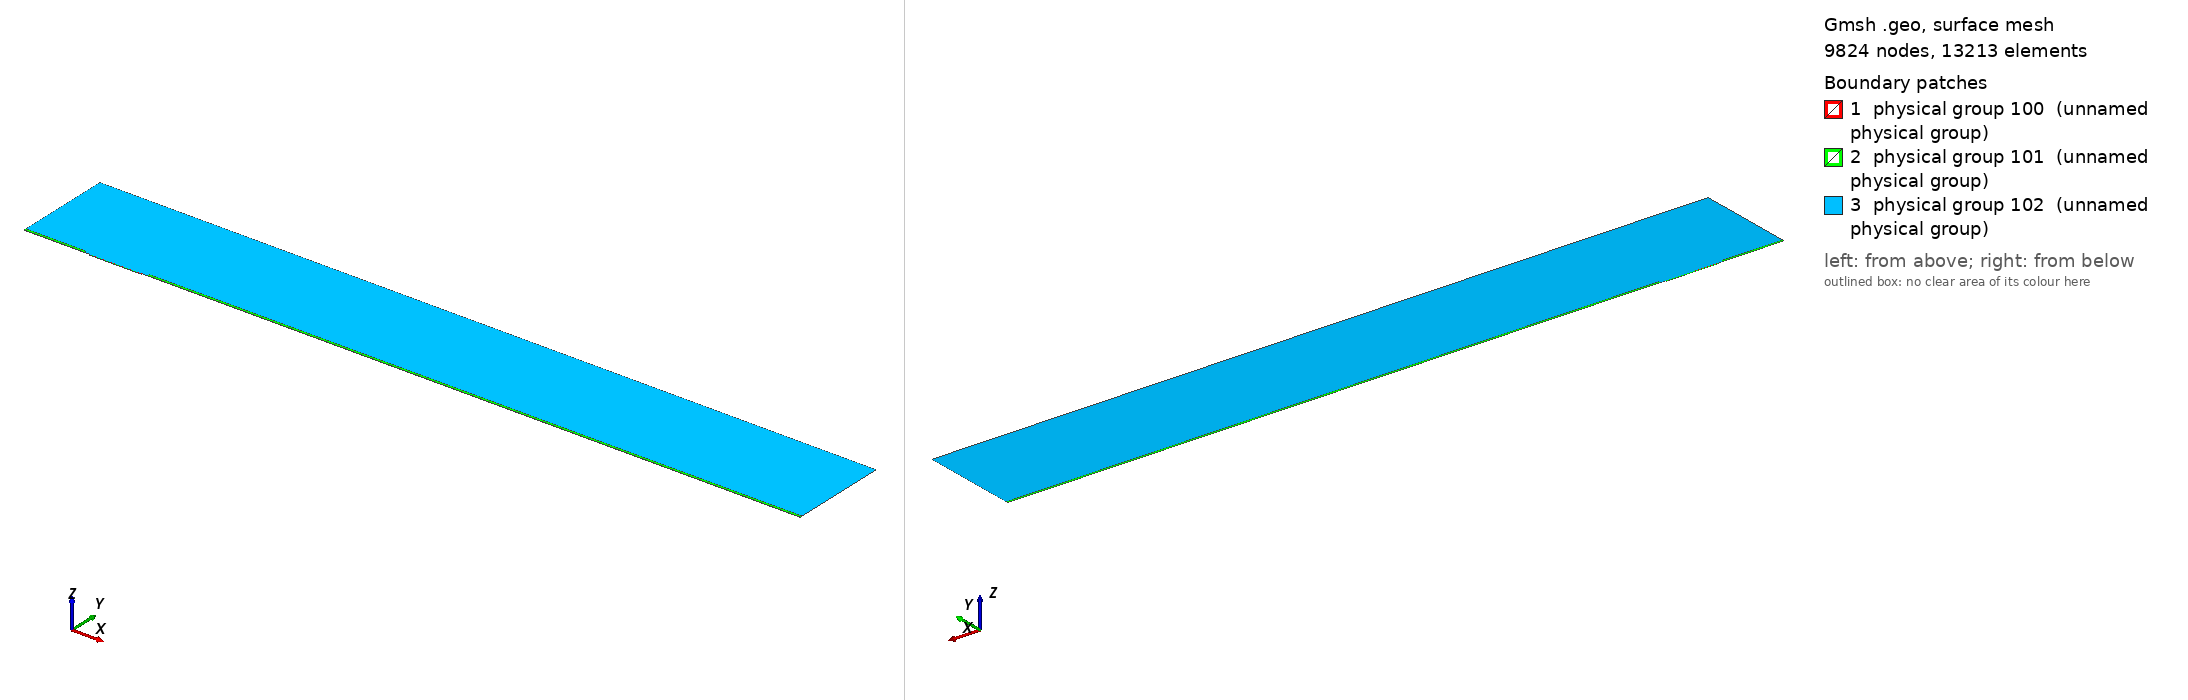

Gmsh geometry script, surface-meshed: 9824 nodes, 13213 surface elements. Boundary patches (legend numbers): 1 physical group 100 (unnamed physical group), 2 physical group 101 (unnamed physical group), 3 physical group 102 (unnamed physical group). Left view from above one corner, right view from below the opposite corner. Legend entries are the model's physical surfaces. The drawing asked Gmsh for element sizes between 1% and 20% of the model's largest extent; the script's own settings can give other sizes.

=== mesh.geo (drawn) ===
// Macro parameters
deltaStar = 1;
D = 1.5 * deltaStar; // depth of the gap 
W = 80 * deltaStar; // width of the gap
r = 8; // length of non-constant quads upstream and downstream of the gap
s = 8; // length of non-constant quads left and right inside the gap
BL = 0.25 * deltaStar; // height of the second layer of quad elements
BL_upper = 3.5 * deltaStar; // height of the third layer of quad elements
x0 = 100 * deltaStar; // x distance from inflow to gap
lengthOutflow = 1000 * deltaStar; // length after the gap
x3 = W + lengthOutflow; // last point of the domain
height = 150 * deltaStar; // height of the triangular region
triagHeightRegion_inflow = height - BL - BL_upper; // height of the triangular region

// Micro parameters
dx = 0.05; // dx of square elements near the leading and trailing edge of the gap (most resolution-demanding points in the domain)
size_triag_v_top = 32; // size of the elements in the upper triangular region

// All the value below are between 0 and 1. =1  means the elements are all equal in size. Avoid using values very close to 1, because we dividing by log(p) in the formula.
dy_in_v_right = 1.5; // heighest quad in the upper layer of quads, in the right part of the gap
dy_in_v_left = 1.75; // heighest quad in the upper layer of quads, in the left part of the gap
//p_in_v_right = (W / 2 - dy_in_v_right) / (W / 2 - dx); // densitiy concentration of elements inside the gap, vertically, near the right wall.
//p_in_v_left = (W / 2 - dy_in_v_left) / (W / 2 - dx); // densitiy concentration of elements inside the gap, vertically, near the left wall.
// fit (check the file scripts/fit_gmsh.py for more details)
p_in_v_left = 1.04645449 - 0.72589797/(W - 5.47760158)^0.49073995; // densitiy concentration of elements inside the gap, vertically, near the left wall.
p_in_v_right = 1.01007546 - 1.01562315/(W - 1.82092136)^0.74948754; // densitiy concentration of elements inside the gap, vertically, near the right wall.
p_in_h = 0.9; // densitiy concentration of elements inside the gap, horizontally. 

p_out_h = 0.5; // densitiy concentration of elements outside the gap, horizontally.
p_out_h_upper = 0.4; // densitiy concentration of elements outside the gap, horizontally on the upper layer of quads
p_out_v_inflow_dense = 0.8; // densitiy concentration of elements outside the gap, vertically, near the inflow and the gap
p_out_v_inflow_sparse = 0.99; // densitiy concentration of elements outside the gap, vertically, near the inflow and far from the gap
p_out_v_outflow_dense = 0.9; // densitiy concentration of elements outside the gap, vertically, near the outflow and the gap
p_out_v_outflow_sparse = 0.995; // densitiy concentration of elements outside the gap, vertically, near the outflow and far from the gap
p_triag_h_inflow = 0.8; // densitiy concentration of elements in the triangular region of the domain, horizontally.
p_triag_h_outflow = p_triag_h_inflow; // densitiy concentration of elements in the triangular region of the domain, horizontally.

enlarge_triag_inflow = 1.1; // heigher the value, larger the elements in the triangular region near the inflow
enlarge_triag_outflow = 1.1; // heigher the value, larger the elements in the triangular region near the outflow

// Automated parameters 
a_in_v_right = dx / (W / 2);
a_in_v_left = dx / (W / 2);
a_in_h = dx / (D / 2);
a_out_h = dx / BL;
a_out_v_inflow_dense = dx / r;
a_out_v_outflow_dense = dx / r;

// for the derivation of the formula, see file 20250123_gmshFormula.md in the docs folder
N_in_v_right = Ceil( Log (a_in_v_right / (1 - p_in_v_right + a_in_v_right * p_in_v_right)) / Log(p_in_v_right) );
N_in_v_left = Ceil( Log (a_in_v_left / (1 - p_in_v_left + a_in_v_left * p_in_v_left)) / Log(p_in_v_left) );
N_in_h = Ceil( Log (a_in_h / (1 - p_in_h + a_in_h * p_in_h)) / Log(p_in_h) );
N_out_h = Ceil( Log (a_out_h / (1 - p_out_h + a_out_h * p_out_h)) / Log(p_out_h) ) + 1; // + 1 is to correct the fact that the distance is too small to properly approximate the dx length
N_out_v_inflow_dense = Ceil( Log (a_out_v_inflow_dense / (1 - p_out_v_inflow_dense + a_out_v_inflow_dense * p_out_v_inflow_dense)) / Log(p_out_v_inflow_dense) );
N_out_v_outflow_dense = Ceil( Log (a_out_v_outflow_dense / (1 - p_out_v_outflow_dense + a_out_v_outflow_dense * p_out_v_outflow_dense)) / Log(p_out_v_outflow_dense) );

p_for_a_out_v_inflow_sparse_computation = p_out_v_inflow_dense;
p_for_a_out_v_outflow_sparse_computation = (p_out_v_outflow_dense + p_out_v_outflow_dense) / 2;
a_out_v_inflow_sparse = r / (x0 - r) * (1 - p_for_a_out_v_inflow_sparse_computation) / (1 - p_for_a_out_v_inflow_sparse_computation^(N_out_v_inflow_dense + 1));
a_out_v_outflow_sparse = r / (lengthOutflow - r) * (1 - p_for_a_out_v_outflow_sparse_computation) / (1 - p_for_a_out_v_outflow_sparse_computation^(N_out_v_outflow_dense + 1));

N_out_v_inflow_sparse = Ceil( Log(a_out_v_inflow_sparse / (1 - p_out_v_inflow_sparse + a_out_v_inflow_sparse * p_out_v_inflow_sparse)) / Log(p_out_v_inflow_sparse) );
N_out_v_outflow_sparse = Ceil( Log(a_out_v_outflow_sparse / (1 - p_out_v_outflow_sparse + a_out_v_outflow_sparse * p_out_v_outflow_sparse)) / Log(p_out_v_outflow_sparse) );


// second layer of quads
a_out_h_upper = (BL) / (BL_upper) * (1 - p_out_h) / (1 - p_out_h^(N_out_h + 1));
N_out_h_upper = Ceil( Log(a_out_h_upper / (1 - p_out_h_upper + a_out_h_upper * p_out_h_upper)) / Log(p_out_h_upper) );

// ---------------------------
// for triangular region
// ---------------------------
a_triag_h_inflow = (BL_upper) / (triagHeightRegion_inflow) * (1 - p_out_h_upper) / (1 - p_out_h_upper^(N_out_h_upper + 1));
a_triag_h_outflow = a_triag_h_inflow;
N_triag_v_top = Ceil( (x3 + x0) / size_triag_v_top ); // we assume p_triag_v = 1, otherwise the formula is different
N_triag_h_inflow = Ceil( Log(a_triag_h_inflow / (1 - p_triag_h_inflow + a_triag_h_inflow * p_triag_h_inflow)) / Log(p_triag_h_inflow) );
N_triag_h_outflow = Ceil( Log(a_triag_h_outflow / (1 - p_triag_h_outflow + a_triag_h_outflow * p_triag_h_outflow)) / Log(p_triag_h_outflow) );
N_triag_h_inflow = Ceil( N_triag_h_inflow / enlarge_triag_inflow );
N_triag_h_outflow = Ceil( N_triag_h_outflow / enlarge_triag_outflow );

Point(1) = {-x0, 0, 0};
Point(2) = {0,0,0};
Point(3) = {0,-D,0};
Point(4) = {W,-D,0};
Point(5) = {W,0,0};
Point(6) = {x3,0,0};
Point(8) = {x3,height,0};
Point(7) = {x3,BL,0};
Point(9) = {-x0,height,0};
Point(10) = {-x0,BL,0};
Point(11) = {0,BL,0};
Point(12) = {W,BL,0};
Point(13) = {W/2,0,0};
Point(14) = {W/2,BL,0};
Point(15) = {0,-D/2,0};
Point(16) = {W/2,-D,0};
Point(17) = {W,-D/2,0};
Point(18) = {-r,0,0};
Point(19) = {-r,BL,0};
Point(20) = {W + r,0,0};
Point(21) = {W + r,BL,0};
Point(22) = {-x0,BL+BL_upper,0};
Point(23) = {-r,BL+BL_upper,0};
Point(24) = {W + r,BL+BL_upper,0};
Point(25) = {x3,BL+BL_upper,0};

Line(1) = {1,18};
Line(2) = {2,15};
Line(3) = {3,16};
Line(4) = {4,17};
Line(5) = {5,20};
Line(6) = {6,7};
Line(7) = {7,25};
Line(8) = {8,9};
Line(9) = {9,22};
Line(10) = {10,19};
Line(11) = {10,1};
Line(12) = {11,14};
Line(13) = {12,21};
Line(14) = {2,13};
Line(15) = {15,3};
Line(16) = {16,4};
Line(17) = {17,5};
Line(18) = {13,5};
Line(19) = {14,12};
Line(20) = {18,2};
Line(21) = {20,6};
Line(22) = {21,7};
Line(23) = {19,11};
Line(24) = {22,10};
Line(25) = {25,8};
Line(26) = {25,24};
Line(27) = {22,23};
Line(28) = {23,19};
Line(29) = {24,21};

// outer quads
Curve Loop(1) = {5, 21, 6, -22, -13, -19, -12, -23, -10, 11, 1, 20, 14, 18};
Plane Surface(1) = {1};

// inside gap
Curve Loop(2) = {2, 15, 3, 16, 4, 17, -18, -14};
Plane Surface(2) = {2};

// triangular region
Curve Loop(3) = {23, 12, 19, 13, -29, -26, 25, 8, 9, 27, 28};
Plane Surface(3) = {3};

// 3rd layer of quads
Curve Loop(4) = {-24, 27, 28,-10};
Curve Loop(5) = {-29, -26, -7, -22};

Plane Surface(4) = {4};
Plane Surface(5) = {5};


// This defines the surfaces that will be meshed with quad elements
Transfinite Surface {1} = {1, 6, 7, 10};
Transfinite Surface {2} = {3, 4, 5, 2}; // number '2' must match the number '2' of plane surface
Transfinite Surface {4} = {19, 23, 22, 10};
Transfinite Surface {5} = {7, 25, 24, 21};

Transfinite Curve {18, 16, 19} = N_in_v_right Using Progression p_in_v_right;
Transfinite Curve {-14, -3, -12} = N_in_v_left Using Progression p_in_v_left;

Transfinite Curve {-2, 15, 17, -4} = N_in_h Using Progression p_in_h;


Transfinite Curve {11, -6} = N_out_h Using Progression p_out_h;
Transfinite Curve {24, 28, 29, -7} = N_out_h_upper Using Progression p_out_h_upper;
Transfinite Curve {10, 1, 27} = N_out_v_inflow_sparse Using Progression p_out_v_inflow_sparse;
Transfinite Curve {20, 23} = N_out_v_inflow_dense Using Progression p_out_v_inflow_dense;
Transfinite Curve {-21, -22, 26} = N_out_v_outflow_sparse Using Progression p_out_v_outflow_sparse;
Transfinite Curve {-5, -13} = N_out_v_outflow_dense Using Progression p_out_v_outflow_dense;

Recombine Surface {1, 2, 4, 5};

// for triangluar region
Transfinite Curve {8} = N_triag_v_top Using Progression 1;
Transfinite Curve {-25} = N_triag_h_outflow Using Progression p_triag_h_outflow;
Transfinite Curve {9} = N_triag_h_inflow Using Progression p_triag_h_inflow;


// defining boundary
Physical Curve(1) = {9,24,11}; // inlet
Physical Curve(2) = {7,25,6}; // outlet
Physical Curve(3) = {8}; // top
Physical Curve(4) = {1, 20, 2, 15, 3, 16, 4, 17, 5, 21}; // wall


Physical Surface(100) = {1};
Physical Surface(101) = {2, 4, 5};
Physical Surface(102) = {3};
